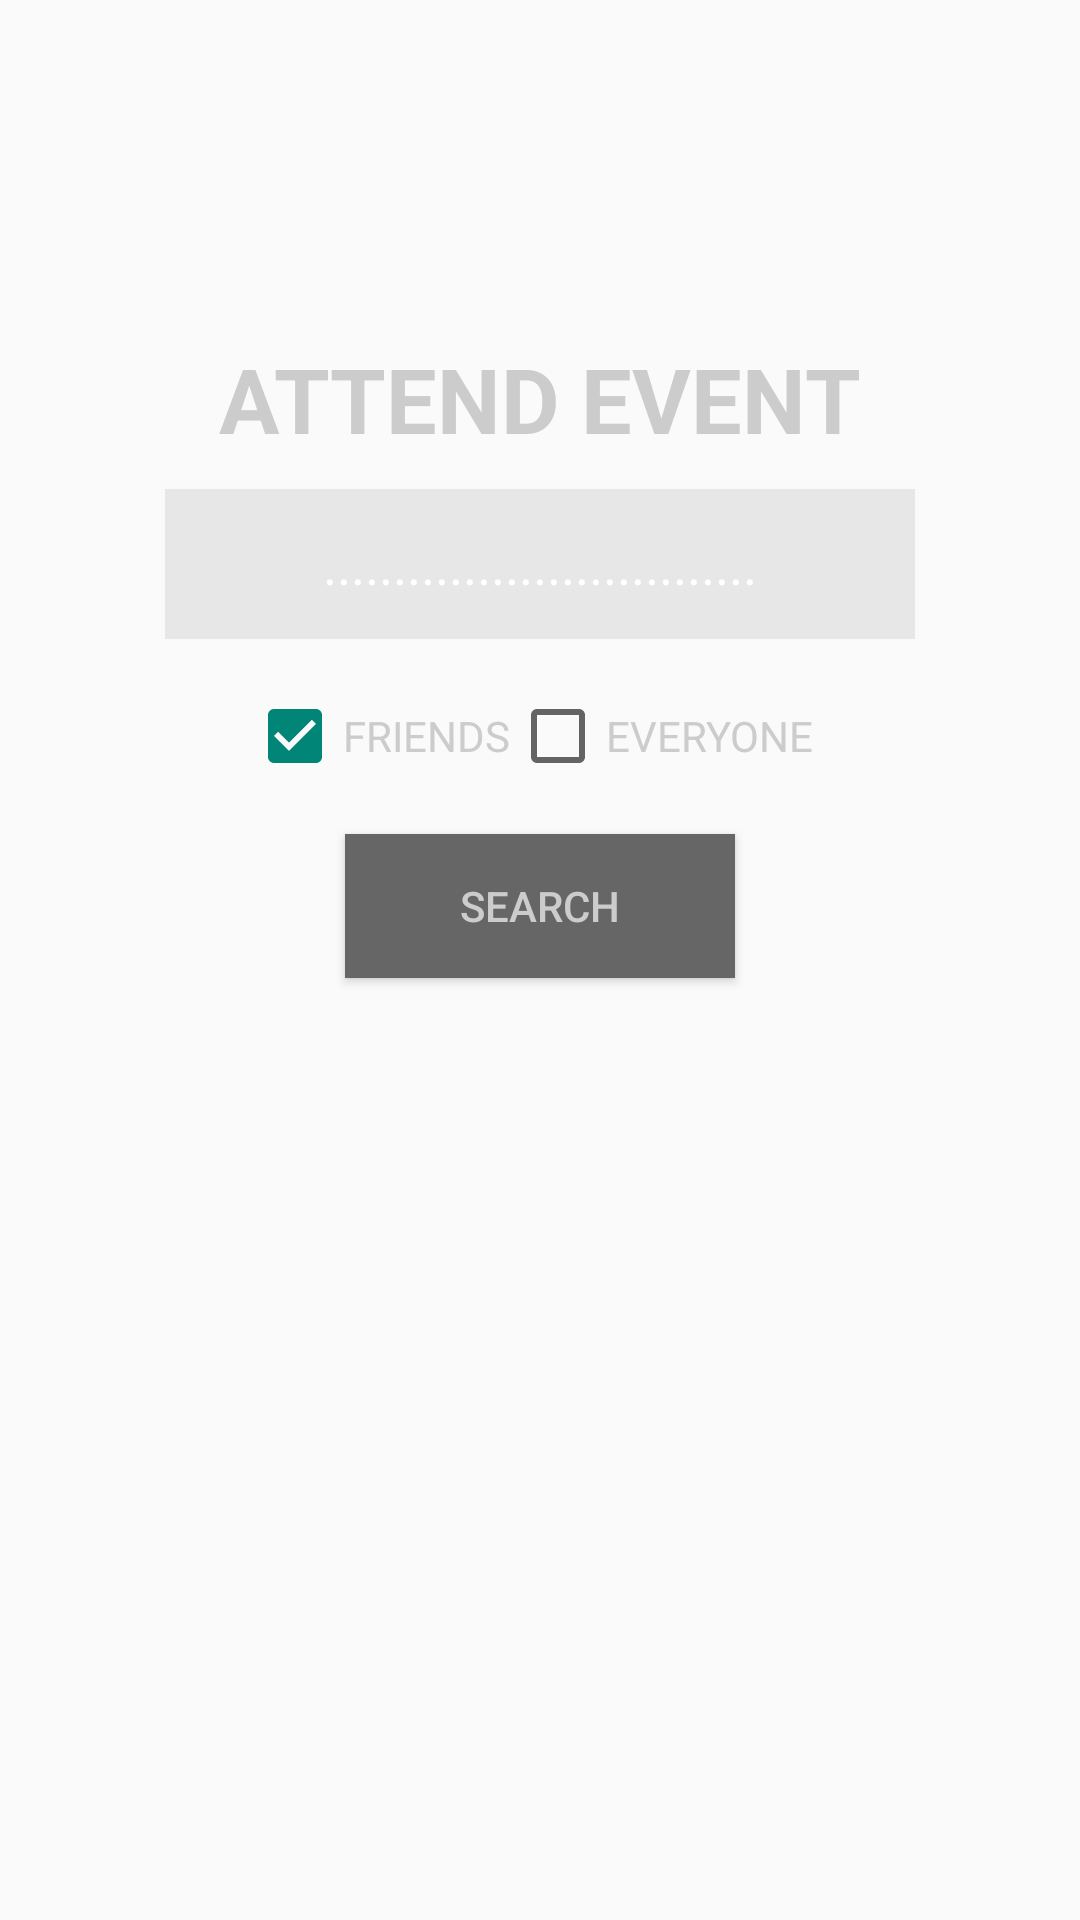

Here is an Android app screen rendered from its layout file. Give the layout XML and the strings, colors and styles it references.
<!-- AndroidManifest.xml: application theme AppTheme -->
<!-- res/layout/layout_attendmain.xml -->
<LinearLayout xmlns:android="http://schemas.android.com/apk/res/android"
    android:orientation="vertical"
    android:layout_width="match_parent"
    android:layout_height="match_parent"    >

    <LinearLayout
        android:orientation="vertical"
        android:layout_width="fill_parent"
        android:layout_height="fill_parent">

        <TextView
            android:layout_width="match_parent"
            android:layout_height="60dp"
            android:layout_marginTop="50pt"
            android:gravity="center"
            android:text="Attend Event"
            android:id="@+id/AttendEventMainText"
            android:clickable="false"
            android:textSize="30dp"
            android:textAlignment="center"
            android:textColor="#CCCCCC"
            android:textStyle="bold"
            android:textAllCaps="true"/>

        <EditText
            android:layout_width="250dp"
            android:layout_height="50dp"
            android:layout_gravity="center"
            android:id="@+id/AttendTextBox"
            android:textColor="#ffffff"
            android:autoText="false"
            android:clickable="false"
            android:background="#60c8c8c8"
            android:editable="true"
            android:text="..............................."
            android:gravity="center"/>

        <LinearLayout
            android:orientation="horizontal"
            android:layout_width="match_parent"
            android:layout_height="65dp"
            android:layout_gravity="center"
            android:paddingLeft="40pt"
            android:textAlignment="center">

            <CheckBox
                android:layout_width="wrap_content"
                android:layout_height="wrap_content"
                android:text="Friends"
                android:id="@+id/friendsCheckBoxDoYou"
                android:checked="true"
                android:textColor="#CCCCCC"
                android:layout_gravity="center_vertical"
                android:textAllCaps="true"/>

            <CheckBox
                android:layout_width="wrap_content"
                android:layout_height="wrap_content"
                android:text="Everyone"
                android:id="@+id/everyoneCheckBoxDoYou"
                android:textColor="#CCCCCC"
                android:layout_gravity="center_vertical"
                android:checked="false"
                android:textAllCaps="true"/>

        </LinearLayout>

        <Button
            android:layout_width="130dp"
            android:textAllCaps="true"
            android:background="#666666"
            android:layout_height="wrap_content"
            android:text="Search"
            android:id="@+id/AttendButtonAttendEvent"
            android:layout_gravity="center_horizontal"
            android:textColor="#CCCCCC"/>

    </LinearLayout>

</LinearLayout>
<!-- resources referenced by this layout -->
<resources>
  <style name="AppTheme" parent="Theme.AppCompat.Light.DarkActionBar">
          
      </style>
</resources>
